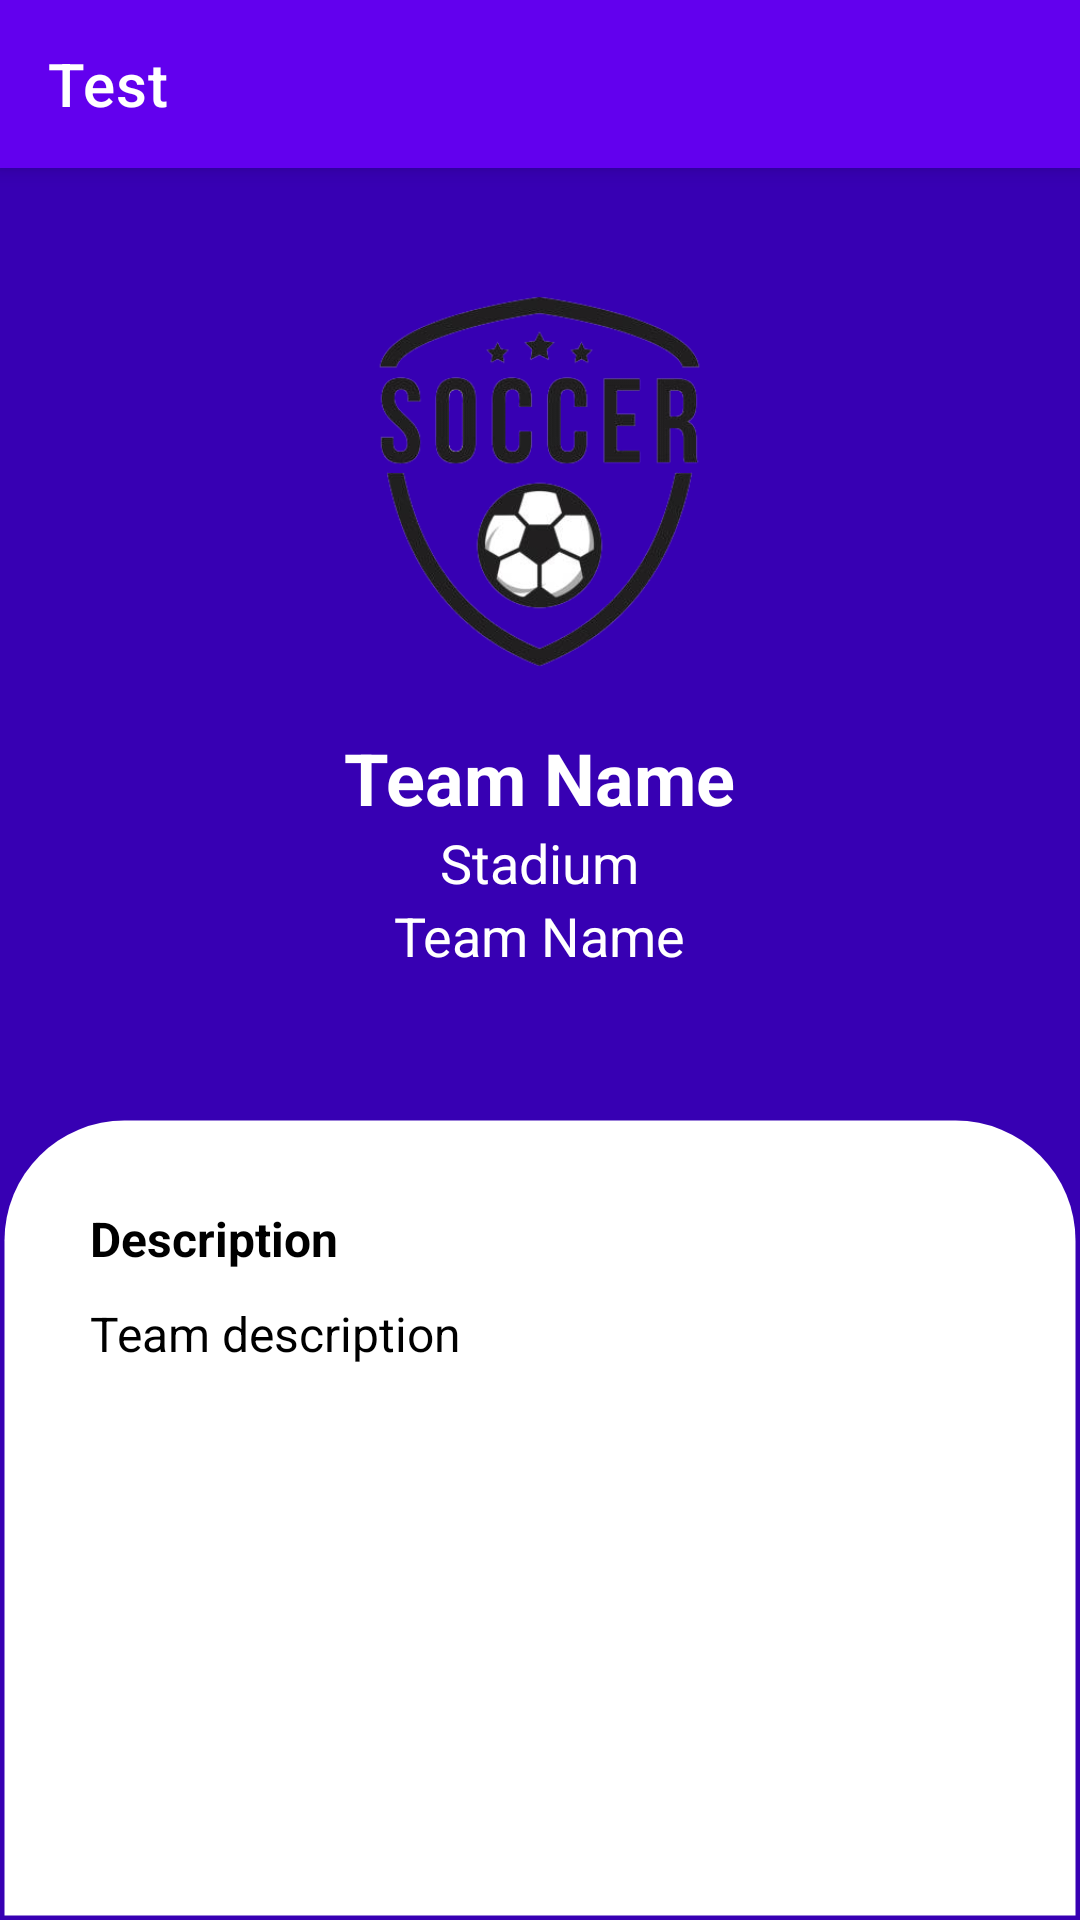

The Android layout XML behind this screen, and the referenced resources:
<!-- AndroidManifest.xml: activity theme Theme.NoActionBar -->
<!-- res/layout/activity_details.xml -->
<?xml version="1.0" encoding="utf-8"?>
<androidx.coordinatorlayout.widget.CoordinatorLayout xmlns:android="http://schemas.android.com/apk/res/android"
    xmlns:app="http://schemas.android.com/apk/res-auto"
    xmlns:tools="http://schemas.android.com/tools"
    android:layout_width="match_parent"
    android:layout_height="match_parent"
    tools:context=".activity.DetailsActivity">

    <com.google.android.material.appbar.AppBarLayout
        android:layout_width="match_parent"
        android:layout_height="wrap_content"
        android:theme="@style/Theme.MyAppBarOverlay">

        <com.google.android.material.appbar.MaterialToolbar
            android:id="@+id/toolbar_details"
            android:layout_width="match_parent"
            android:layout_height="?attr/actionBarSize"
            app:title="Test"
            style="@style/Widget.MaterialComponents.Toolbar.Primary" />
    </com.google.android.material.appbar.AppBarLayout>

    <androidx.core.widget.NestedScrollView
        android:layout_width="match_parent"
        android:layout_height="match_parent"
        android:fillViewport="true"
        app:layout_behavior="@string/appbar_scrolling_view_behavior">

        <LinearLayout
            android:id="@+id/background_layout"
            android:layout_width="match_parent"
            android:layout_height="match_parent"
            android:background="@color/purple_700"
            android:orientation="vertical">

            <RelativeLayout
                android:layout_width="match_parent"
                android:layout_height="316dp">

                <ImageView
                    android:id="@+id/img_badge_details"
                    android:layout_width="125dp"
                    android:layout_height="125dp"
                    android:layout_centerHorizontal="true"
                    android:layout_marginTop="42dp"
                    android:layout_marginBottom="20dp"
                    android:src="@drawable/icon" />

                <TextView
                    android:id="@+id/tv_team_details"
                    android:layout_width="wrap_content"
                    android:layout_height="wrap_content"
                    android:layout_below="@id/img_badge_details"
                    android:layout_centerHorizontal="true"
                    android:text="Team Name"
                    android:textColor="@color/white"
                    android:textSize="24sp"
                    android:textStyle="bold" />

                <TextView
                    android:id="@+id/tv_stadium_details"
                    android:layout_width="wrap_content"
                    android:layout_height="wrap_content"
                    android:layout_below="@id/tv_team_details"
                    android:layout_centerHorizontal="true"
                    android:text="Stadium"
                    android:textColor="@color/white"
                    android:textSize="18sp" />

                <TextView
                    android:id="@+id/tv_formedYear_details"
                    android:layout_width="wrap_content"
                    android:layout_height="wrap_content"
                    android:layout_below="@id/tv_stadium_details"
                    android:layout_centerHorizontal="true"
                    android:text="Team Name"
                    android:textColor="@color/white"
                    android:textSize="18sp" />
            </RelativeLayout>

            <RelativeLayout
                android:layout_width="match_parent"
                android:layout_height="match_parent"
                android:background="@drawable/custom_layout">

                <TextView
                    android:id="@+id/tv_desc_details"
                    android:layout_width="wrap_content"
                    android:layout_height="wrap_content"
                    android:layout_marginHorizontal="30dp"
                    android:layout_marginTop="30dp"
                    android:text="Description"
                    android:textColor="@color/black"
                    android:textSize="16sp"
                    android:textStyle="bold" />

                <TextView
                    android:id="@+id/tv_teamDesc_details"
                    android:layout_width="wrap_content"
                    android:layout_height="wrap_content"
                    android:layout_below="@id/tv_desc_details"
                    android:layout_marginHorizontal="30dp"
                    android:layout_marginTop="10dp"
                    android:layout_marginBottom="30dp"
                    android:text="Team description"
                    android:textColor="@color/black"
                    android:textSize="16sp" />
            </RelativeLayout>
        </LinearLayout>
    </androidx.core.widget.NestedScrollView>
</androidx.coordinatorlayout.widget.CoordinatorLayout>
<!-- resources referenced by this layout -->
<resources>
  <!-- drawable custom_layout (drawable) -->
  <?xml version="1.0" encoding="utf-8"?>
  <shape xmlns:android="http://schemas.android.com/apk/res/android" >
  
      <solid android:color="#FFFFFF" />
  
      <stroke
          android:width="3dip"
          android:color="@android:color/transparent" />
  
      <corners
          android:topLeftRadius="40dp"
          android:topRightRadius="40dp" />
  
      <padding
          android:bottom="0dip"
          android:left="0dip"
          android:right="0dip"
          android:top="0dip" />
  
  </shape>
  <!-- drawable icon: png bitmap (drawable-v24, 56328 bytes) -->
  <style name="Theme.MyAppBarOverlay" parent="ThemeOverlay.AppCompat.Dark.ActionBar" />
  <style name="Theme.NoActionBar" parent="Theme.MaterialComponents.DayNight.NoActionBar">
          
          <item name="colorPrimary">@color/purple_500</item>
          <item name="colorPrimaryVariant">@color/purple_700</item>
          <item name="colorOnPrimary">@color/white</item>
          
          <item name="colorSecondary">@color/teal_200</item>
          <item name="colorSecondaryVariant">@color/teal_700</item>
          <item name="colorOnSecondary">@color/black</item>
          
          <item name="android:statusBarColor" tools:targetApi="l">?attr/colorPrimaryVariant</item>
          
      </style>
  <!-- not gathered from this repository: default colours our renderer supplied (Android Studio template values) -->
  <color name="purple_500">#FF6200EE</color>
  <color name="purple_700">#FF3700B3</color>
  <color name="teal_200">#FF03DAC5</color>
  <color name="teal_700">#FF018786</color>
  <color name="black">#FF000000</color>
  <color name="white">#FFFFFFFF</color>
</resources>
